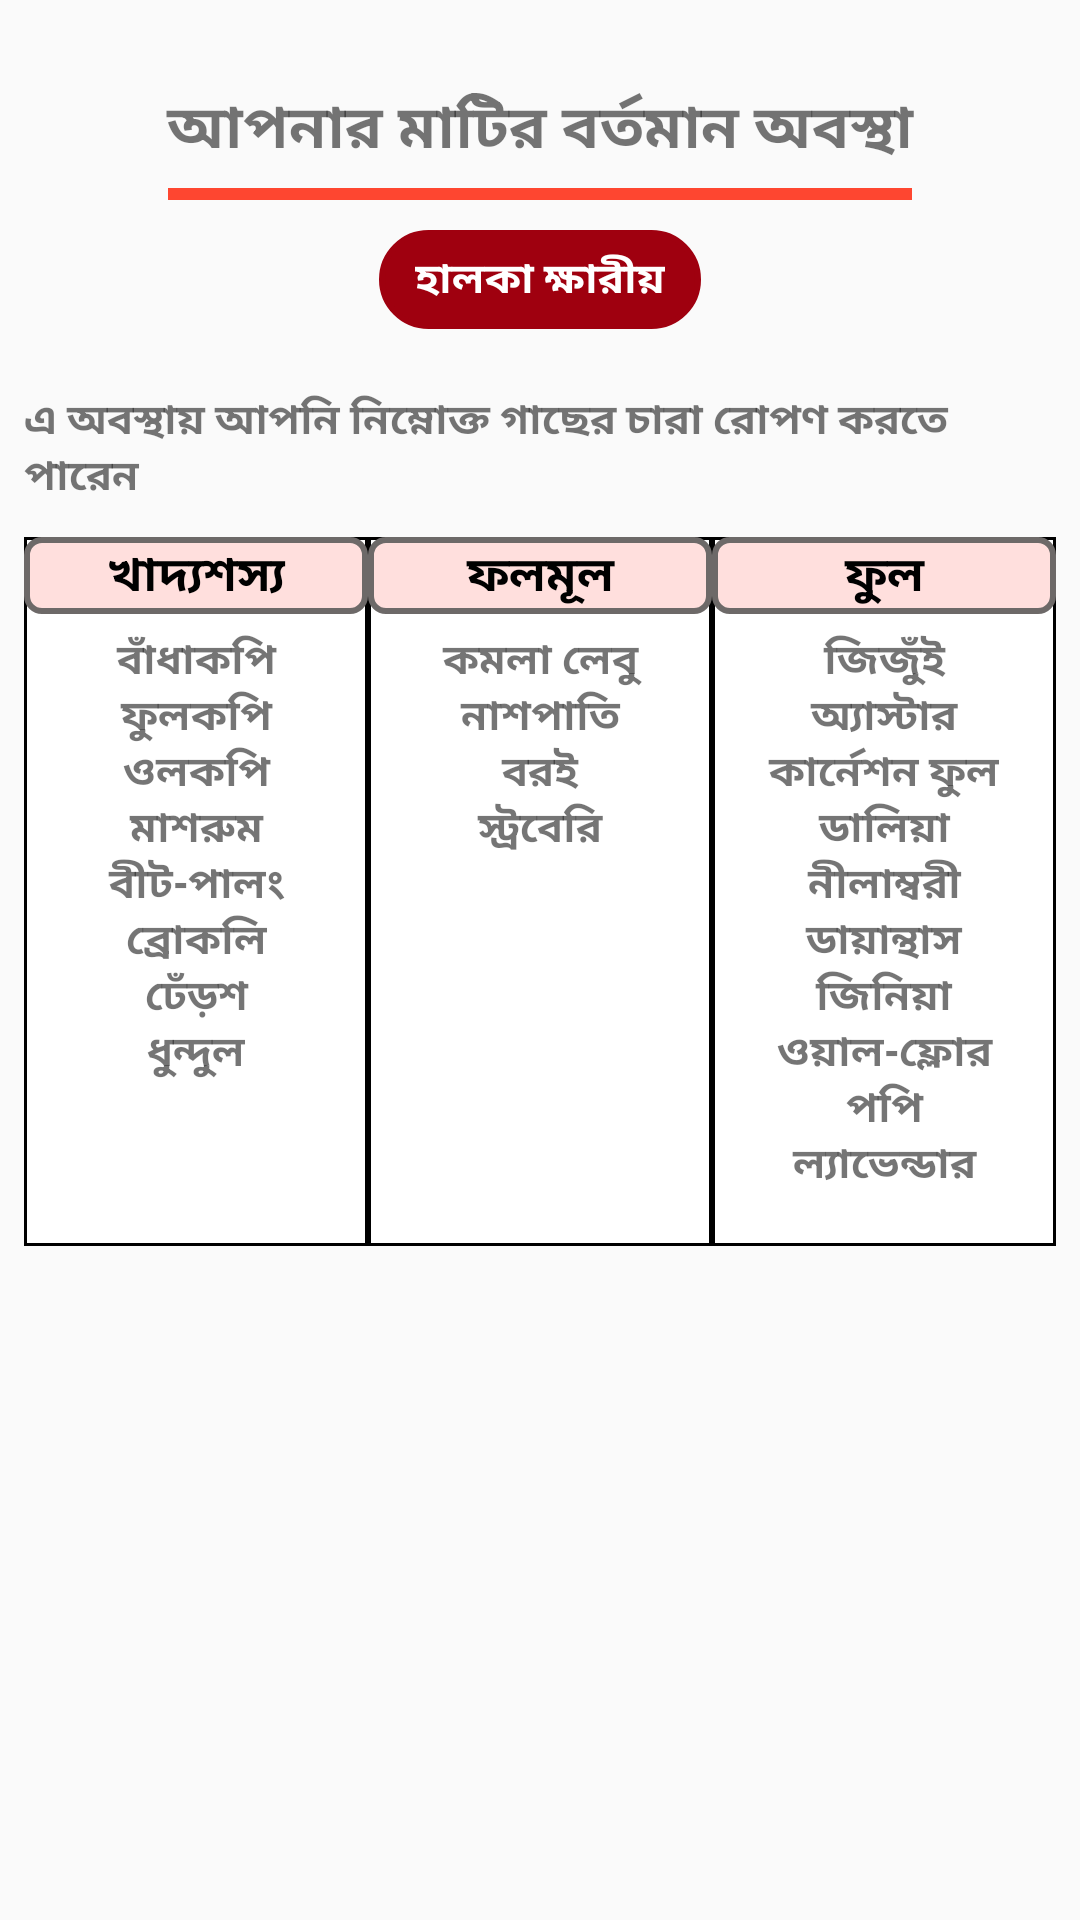

Write the Android layout XML for this screen, with the resource values it uses.
<!-- AndroidManifest.xml: application theme AppTheme -->
<!-- res/layout/activity_ph70_75.xml -->
<?xml version="1.0" encoding="utf-8"?>
<LinearLayout xmlns:android="http://schemas.android.com/apk/res/android"
    xmlns:app="http://schemas.android.com/apk/res-auto"
    xmlns:tools="http://schemas.android.com/tools"
    android:layout_width="match_parent"
    android:layout_height="match_parent"
    tools:context=".Ph70_75">

    <ScrollView
        android:layout_width="match_parent"
        android:layout_height="wrap_content">

        <LinearLayout
            android:orientation="vertical"
            android:layout_width="match_parent"
            android:layout_height="match_parent"
            android:layout_margin="8dp">

            <TextView
                android:layout_width="match_parent"
                android:layout_height="wrap_content"
                android:text="আপনার মাটির বর্তমান অবস্থা"
                android:gravity="center"
                android:layout_marginTop="20dp"
                android:textSize="20sp"
                android:textStyle="bold"/>
            <View
                android:layout_width="match_parent"
                android:layout_marginRight="48dp"
                android:layout_height="4dp"
                android:background="#FE4630"
                android:layout_marginTop="5dp"
                android:layout_marginLeft="48dp"
                />
            <TextView
                android:background="@drawable/new_list"
                android:layout_width="wrap_content"
                android:layout_height="wrap_content"
                android:text="হালকা ক্ষারীয়"
                android:layout_gravity="center_horizontal"
                android:layout_marginTop="10dp"
                android:textStyle="bold"
                android:textColor="#fff"
                />

            <TextView
                android:layout_width="match_parent"
                android:layout_height="wrap_content"
                android:text="এ অবস্থায় আপনি নিম্নোক্ত গাছের চারা রোপণ করতে পারেন"
                android:gravity="start"
                android:layout_marginTop="20dp"
                android:textStyle="bold"/>


            <LinearLayout
                android:background="@drawable/back"
                android:layout_width="match_parent"
                android:layout_height="wrap_content"
                android:layout_marginTop="10dp"
                android:orientation="horizontal">
                <LinearLayout
                    android:background="@drawable/back"
                    android:layout_width="0dp"
                    android:layout_height="match_parent"
                    android:layout_weight="1"
                    android:orientation="vertical">
                    <TextView
                        android:background="@drawable/table_back"
                        android:layout_width="match_parent"
                        android:layout_height="wrap_content"
                        android:text="খাদ্যশস্য"
                        android:gravity="center"
                        android:textColor="#000"
                        android:textSize="16dp"
                        android:textStyle="bold"/>
                    <TextView
                        android:layout_marginTop="5dp"
                        android:layout_width="match_parent"
                        android:layout_height="wrap_content"
                        android:text="@string/khaddo70_75"
                        android:gravity="center"
                        android:textStyle="bold"/>

                </LinearLayout>
                <LinearLayout
                    android:background="@drawable/back"
                    android:layout_width="0dp"
                    android:layout_height="match_parent"
                    android:layout_weight="1"
                    android:orientation="vertical">

                    <TextView
                        android:background="@drawable/table_back"
                        android:layout_width="match_parent"
                        android:layout_height="wrap_content"
                        android:text="ফলমূল"
                        android:gravity="center"
                        android:textColor="#000"
                        android:textSize="16dp"
                        android:textStyle="bold"/>
                    <TextView
                        android:layout_marginTop="5dp"
                        android:layout_width="match_parent"
                        android:layout_height="wrap_content"
                        android:text="@string/folmul70_75"
                        android:gravity="center"
                        android:textStyle="bold"/>

                </LinearLayout>
                <LinearLayout
                    android:background="@drawable/back"
                    android:layout_width="0dp"
                    android:layout_height="match_parent"
                    android:layout_weight="1"
                    android:orientation="vertical">

                    <TextView
                        android:background="@drawable/table_back"
                        android:layout_width="match_parent"
                        android:layout_height="wrap_content"
                        android:text="ফুল"
                        android:gravity="center_horizontal"
                        android:textColor="#000"
                        android:textSize="16dp"
                        android:textStyle="bold"/>
                    <TextView
                        android:layout_marginTop="5dp"
                        android:layout_width="match_parent"
                        android:layout_height="wrap_content"
                        android:text="@string/ful70_75"
                        android:gravity="center"
                        android:textStyle="bold"/>


                </LinearLayout>

            </LinearLayout>



        </LinearLayout>



    </ScrollView>

</LinearLayout>
<!-- resources referenced by this layout -->
<resources>
  <!-- drawable back (drawable) -->
  <?xml version="1.0" encoding="utf-8"?>
  <shape xmlns:android="http://schemas.android.com/apk/res/android" android:shape="rectangle" >
      <solid android:color="@android:color/white" />
      <stroke android:width="1dip" android:color="#000"/>
  </shape>
  <!-- drawable new_list (drawable) -->
  <?xml version="1.0" encoding="utf-8"?>
  <shape xmlns:android="http://schemas.android.com/apk/res/android" android:shape="rectangle">
      <corners android:radius="90dp"/>
      <padding android:left="12dp" android:right="12dp" android:top="6dp" android:bottom="6dp"/>
      <stroke android:width="2dp" android:color="#9F000F"/>
      <solid android:color="#9F000F" />
  </shape>
  <!-- drawable table_back (drawable) -->
  <?xml version="1.0" encoding="utf-8"?>
  <shape xmlns:android="http://schemas.android.com/apk/res/android" android:shape="rectangle">
      <corners android:radius="5dp"/>
      <padding android:left="2dp" android:right="2dp" android:top="1dp" android:bottom="1dp"/>
      <stroke android:width="2dp" android:color="#6D6968"/>
      <solid android:color="#FFDFDD" />
  </shape>
  <string name="folmul70_75">কমলা লেবু\nনাশপাতি\nবরই\nস্ট্রবেরি\n</string>
  <string name="ful70_75">জিজুঁই\nঅ্যাস্টার\nকার্নেশন ফুল\nডালিয়া\nনীলাম্বরী\nডায়ান্থাস\nজিনিয়া\nওয়াল-ফ্লোর\nপপি\nল্যাভেন্ডার\n</string>
  <string name="khaddo70_75">বাঁধাকপি\nফুলকপি\nওলকপি\nমাশরুম\nবীট-পালং\nব্রোকলি\nঢেঁড়শ\nধুন্দুল\n</string>
  <style name="AppTheme" parent="Theme.AppCompat.Light.NoActionBar">
          
          <item name="colorPrimary">@color/colorPrimary</item>
          <item name="colorPrimaryDark">@color/colorPrimaryDark</item>
          <item name="colorAccent">@color/colorAccent</item>
      </style>
  <color name="colorPrimary">#3F51B5</color>
  <color name="colorPrimaryDark">#303F9F</color>
  <color name="colorAccent">#FF4081</color>
</resources>
